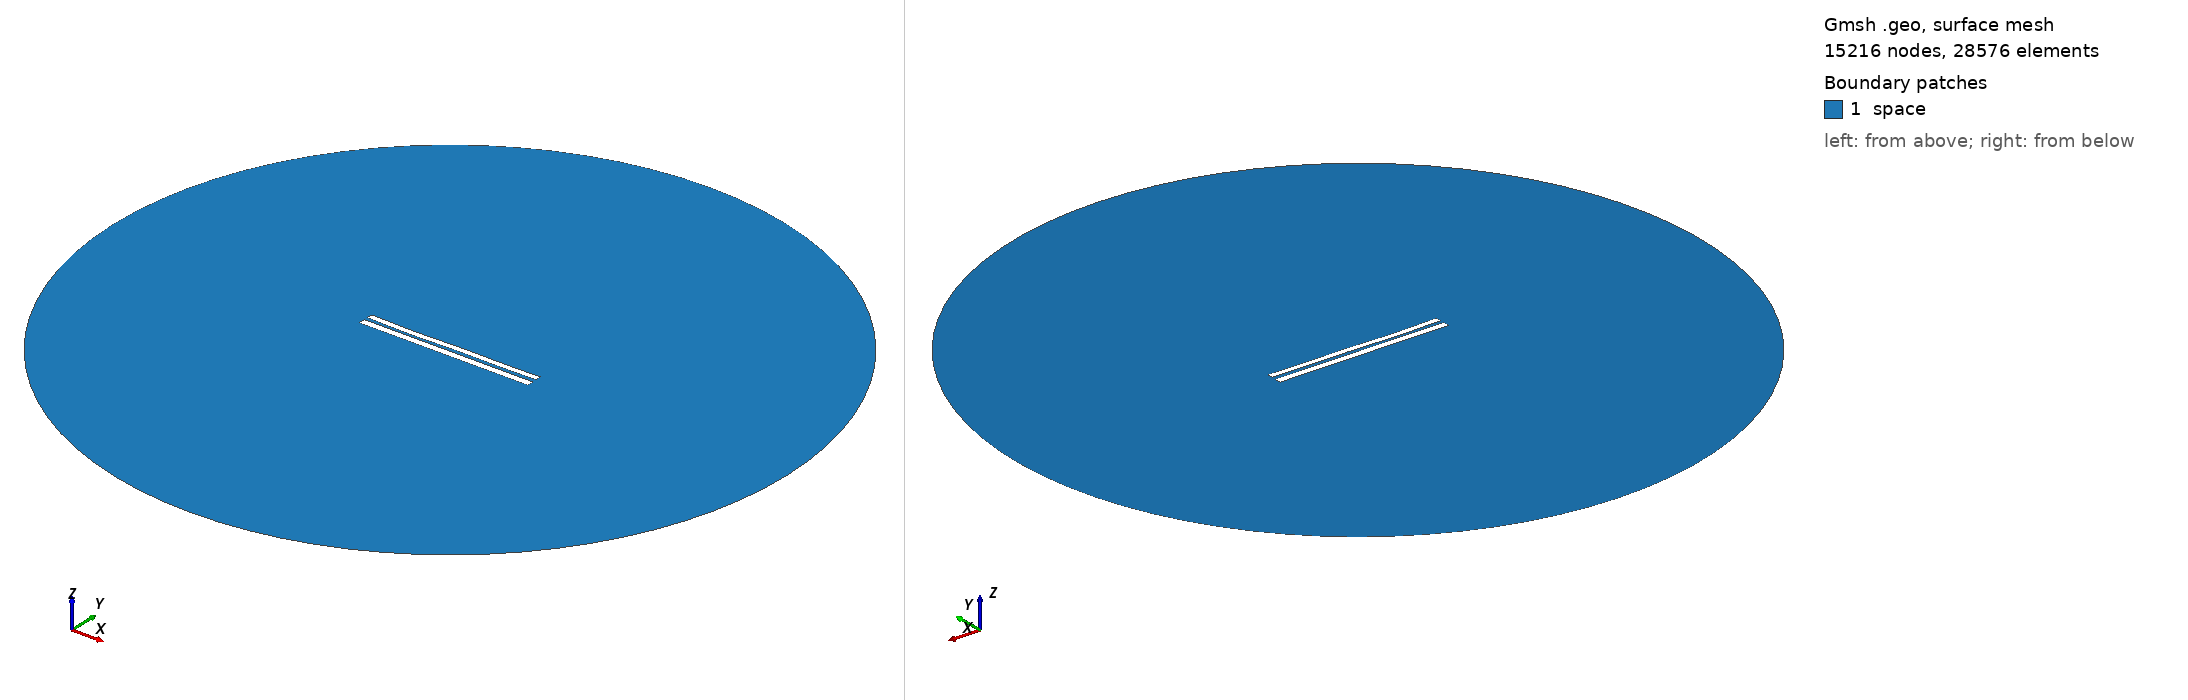

Gmsh geometry script, surface-meshed: 15216 nodes, 28576 surface elements. Boundary patches (legend numbers): 1 space. Left view from above one corner, right view from below the opposite corner. Legend entries are the model's physical surfaces. The drawing asked Gmsh for element sizes between 1% and 20% of the model's largest extent; the script's own settings can give other sizes.

=== 1000.geo (drawn) ===
//---------------------------------------
// Geometry kernel
//---------------------------------------

SetFactory("OpenCASCADE");



//---------------------------------------
// Parameters of the geometry
//---------------------------------------

// Overetch of the upper plate
overetch = 0.25;

// Distance between the plates
distance = 2.0;

// Discretization over the x axis (for the deformation)
nx = 50; 

// Length of the plate
L = 100 - overetch; 

// Number of modes
n = 4; 

// 1st mode coefficient
coeff(1) = 0.0;
beta(1) = 0.596864 * 3.1415926535 / L;

// 2nd mode coefficient
coeff(2) = -0.15;
beta(2) = 1.49418 * 3.1415926535 / L;

// 3rd mode coefficient
coeff(3) = -0.15;
beta(3) = 2.50025 * 3.1415926535 / L;

// 4th mode coefficient
coeff(4) = -0.15;
beta(4) = 3.49999 * 3.1415926535 / L;



//---------------------------------------
// Upper plate (deformed rectangle)
//---------------------------------------

// Coordiantes of the upper plate
xmin = -50;
xmax = 50 - overetch;

// Height of the upper plate
yheight = 4 - 2 * overetch;

// Indexes of the points
UpperID[] = {};
LowerID[] = {};
LeftID[] = {};
RightID[] = {};

// Point index
p = 1;

// Horizontal edges
For i In {1:nx}
    x = xmin + (i-1)*(xmax - xmin)/(nx-1);

    y_bottom = distance / 2 + overetch;
    For j In {1:n}
        C = (Cosh(beta(j)*L) + Cos(beta(j)*L)) / (Sinh(beta(j)*L) + Sin(beta(j)*L));
        y_bottom  = y_bottom + coeff(j) * (Cosh(beta(j)*(x+50)) - Cos(beta(j)*(x+50)) - C * (Sinh(beta(j)*(x+50)) - Sin(beta(j)*(x+50))));
    EndFor

    y_top = y_bottom + yheight;

    Point(p) = {x, y_top, 0, 1.0};
    UpperID[i] = p;
    p = p + 1;

    Point(p) = {x, y_bottom, 0, 1.0};
    LowerID[i] = p;
    p = p + 1;
EndFor

// Create point lists
UpperPts[] = {}; LowerPts[] = {};
For i In {1:nx}
  UpperPts[] += {UpperID[i]};
  LowerPts[] += {LowerID[i]};
EndFor

// Build splines
Spline(1) = {UpperPts[]};
Spline(2) = {LowerPts[]};
Line(3) = {LowerPts[nx-1], UpperPts[nx-1]};
Line(4) = {LowerPts[0], UpperPts[0]};

// Build the plane surface
Curve Loop(1) = {2, 3, -1, -4};
Plane Surface(1) = {1};



//---------------------------------------
// Lower plate (rectangle)
//---------------------------------------

// Vertices
Point(1001) = {-50, -1, 0, 1.0};
Point(1002) = { 50, -1, 0, 1.0};
Point(1003) = { 50,  -5, 0, 1.0};
Point(1004) = {-50,  -5, 0, 1.0};

// Edges
Line(5) = {1001, 1002};
Line(6) = {1002, 1003};
Line(7) = {1003, 1004};
Line(8) = {1004, 1001};

// Plane surface
Line Loop(2) = {5, 6, 7, 8};
Plane Surface(2) = {2}; 



//---------------------------------------
// Outer (fictious) boundary
//---------------------------------------

// Points
Point(1005) = {0, 0, 0};       // Center
Point(1006) = {200, 0, 0};     // Start point
Point(1007) = {0, 200, 0};     // 90 degrees
Point(1008) = {-200, 0, 0};    // 180 degrees
Point(1009) = {0, -200, 0};    // 270 degrees

// Circle arcs (each needs start, center, end)
Circle(9) = {1006, 1005, 1007};
Circle(10) = {1007, 1005, 1008};
Circle(11) = {1008, 1005, 1009};
Circle(12) = {1009, 1005, 1006};

// Plane surface for the entire domain
Curve Loop(3) = {9, 10, 11, 12};
Surface(3) = {3};

// Subtract the plates from the whole domain to obtain the actual domain where we want to solve the equations
BooleanDifference{ Surface{3}; Delete; }{ Surface{1}; Surface{2}; Delete; }




//---------------------------------------
// Transfinite Lines/Curves
//---------------------------------------

// Set the number of points on the boundaries
r = 12;
d = 0.15;

// Plates
Transfinite Curve {1} = 50*r/4 Using Progression 1;
Transfinite Line {2} = 50*r Using Progression 1;
Transfinite Curve {3, 4} = 2*r Using Progression 1+d;
Transfinite Line {5} = 50*r Using Progression 1;
Transfinite Line {7} = 50*r/4 Using Progression 1;
Transfinite Line {6} = 2*r Using Progression 1+d;
Transfinite Line {8} = 2*r Using Progression 1-d;

// Outer boundary
Transfinite Line {9, 10, 11, 12} = 20 Using Progression 1;



//---------------------------------------
// Physical groups
//---------------------------------------                

// Physical curves (boundaries)
Physical Line("force_segment", 10) = {2};
Physical Line("upper_plate", 11) = {1, 3, 4};
Physical Line("lower_plate", 12) = {5, 6, 7, 8};
Physical Line("boundary", 20) = {9, 10, 11, 12};

// Physical Surfaces
Physical Surface("space", 30) = {3};



//---------------------------------------
// 6. Generate the Mesh
//---------------------------------------

// 2D mesh generation
Mesh 2;
